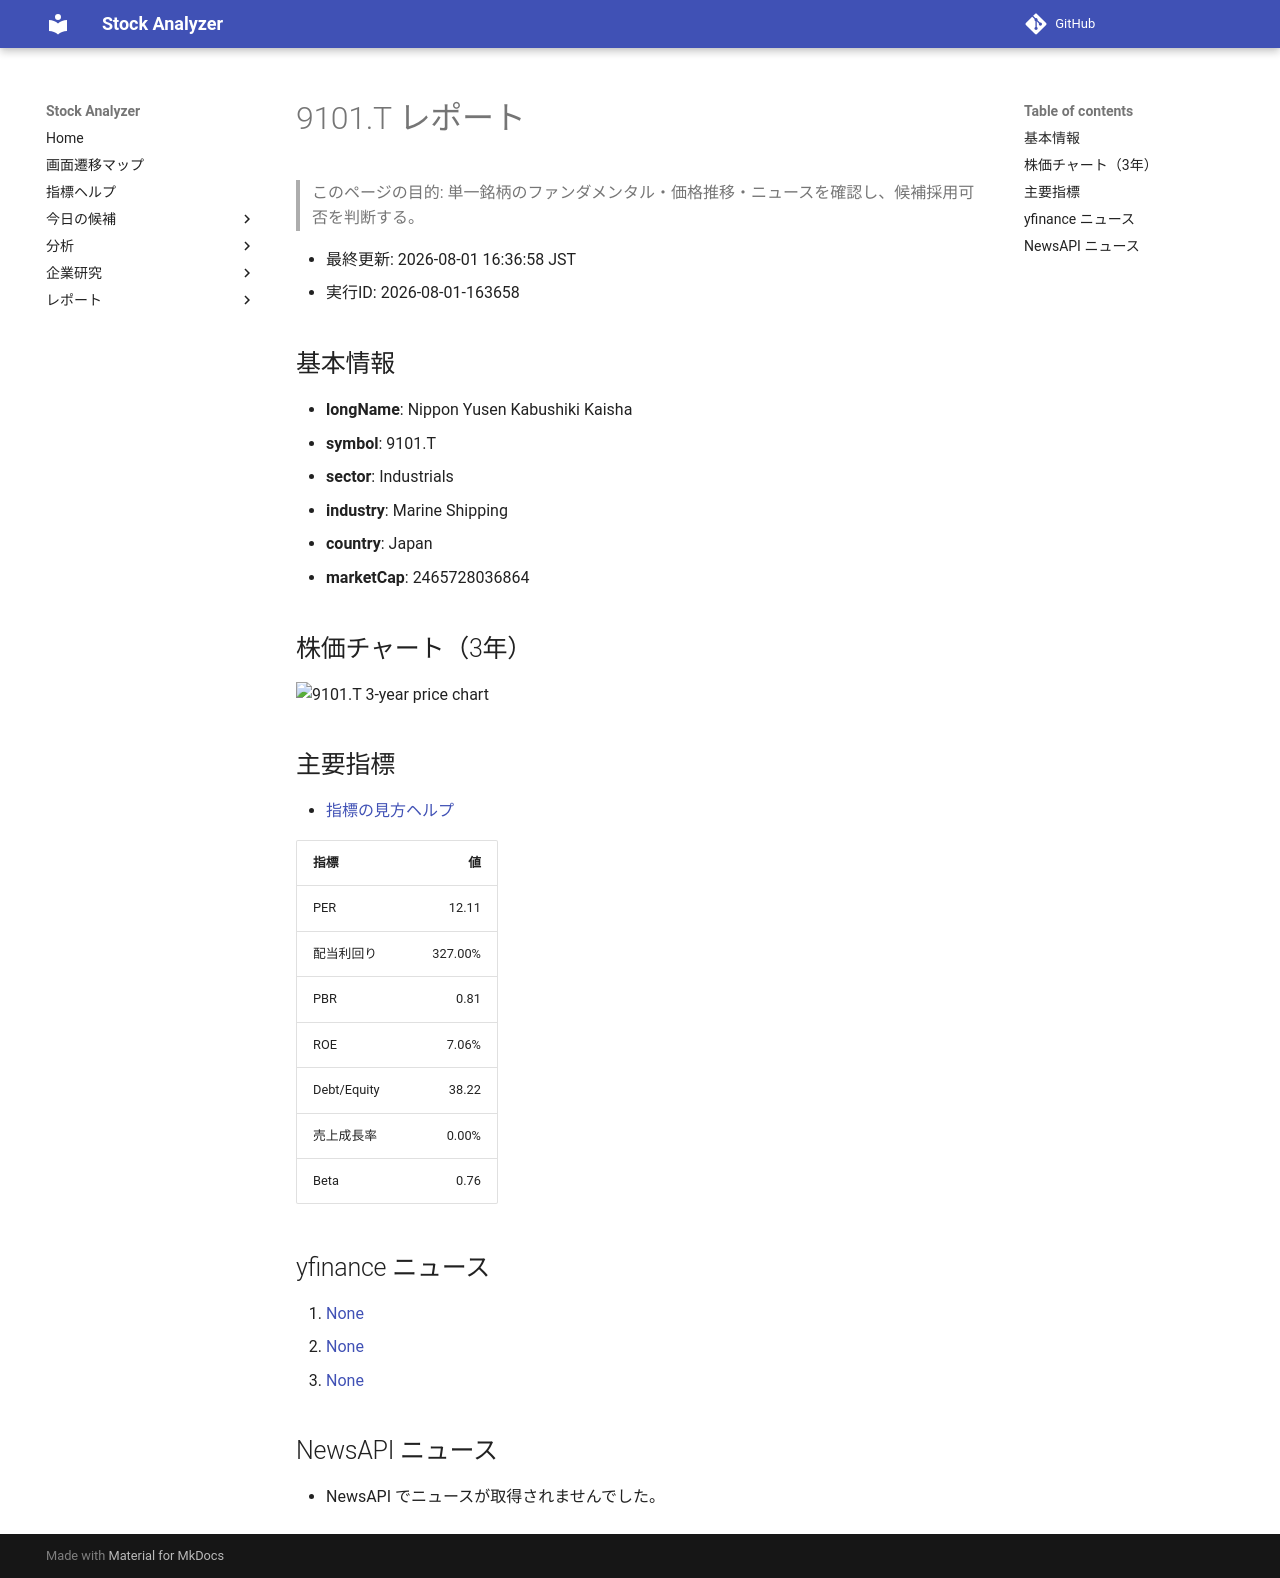

repository: Yumi-note/Making-APP · page: stocks/2026-08-01/163658/9101_T/index.html · generator: mkdocs

# 9101.T レポート

> このページの目的: 単一銘柄のファンダメンタル・価格推移・ニュースを確認し、候補採用可否を判断する。

- 最終更新: 2026-08-01 16:36:58 JST
- 実行ID: 2026-08-01-163658

## 基本情報

- **longName**: Nippon Yusen Kabushiki Kaisha
- **symbol**: 9101.T
- **sector**: Industrials
- **industry**: Marine Shipping
- **country**: Japan
- **marketCap**: 2465728036864

## 株価チャート（3年）

![9101.T 3-year price chart](9101_T_3y.png)

## 主要指標

- [指標の見方ヘルプ](../../../../indicators.md)

| 指標 | 値 |
|---|---:|
| PER | 12.11 |
| 配当利回り | 327.00% |
| PBR | 0.81 |
| ROE | 7.06% |
| Debt/Equity | 38.22 |
| 売上成長率 | 0.00% |
| Beta | 0.76 |

## yfinance ニュース

1. [None](None)
2. [None](None)
3. [None](None)

## NewsAPI ニュース

- NewsAPI でニュースが取得されませんでした。
